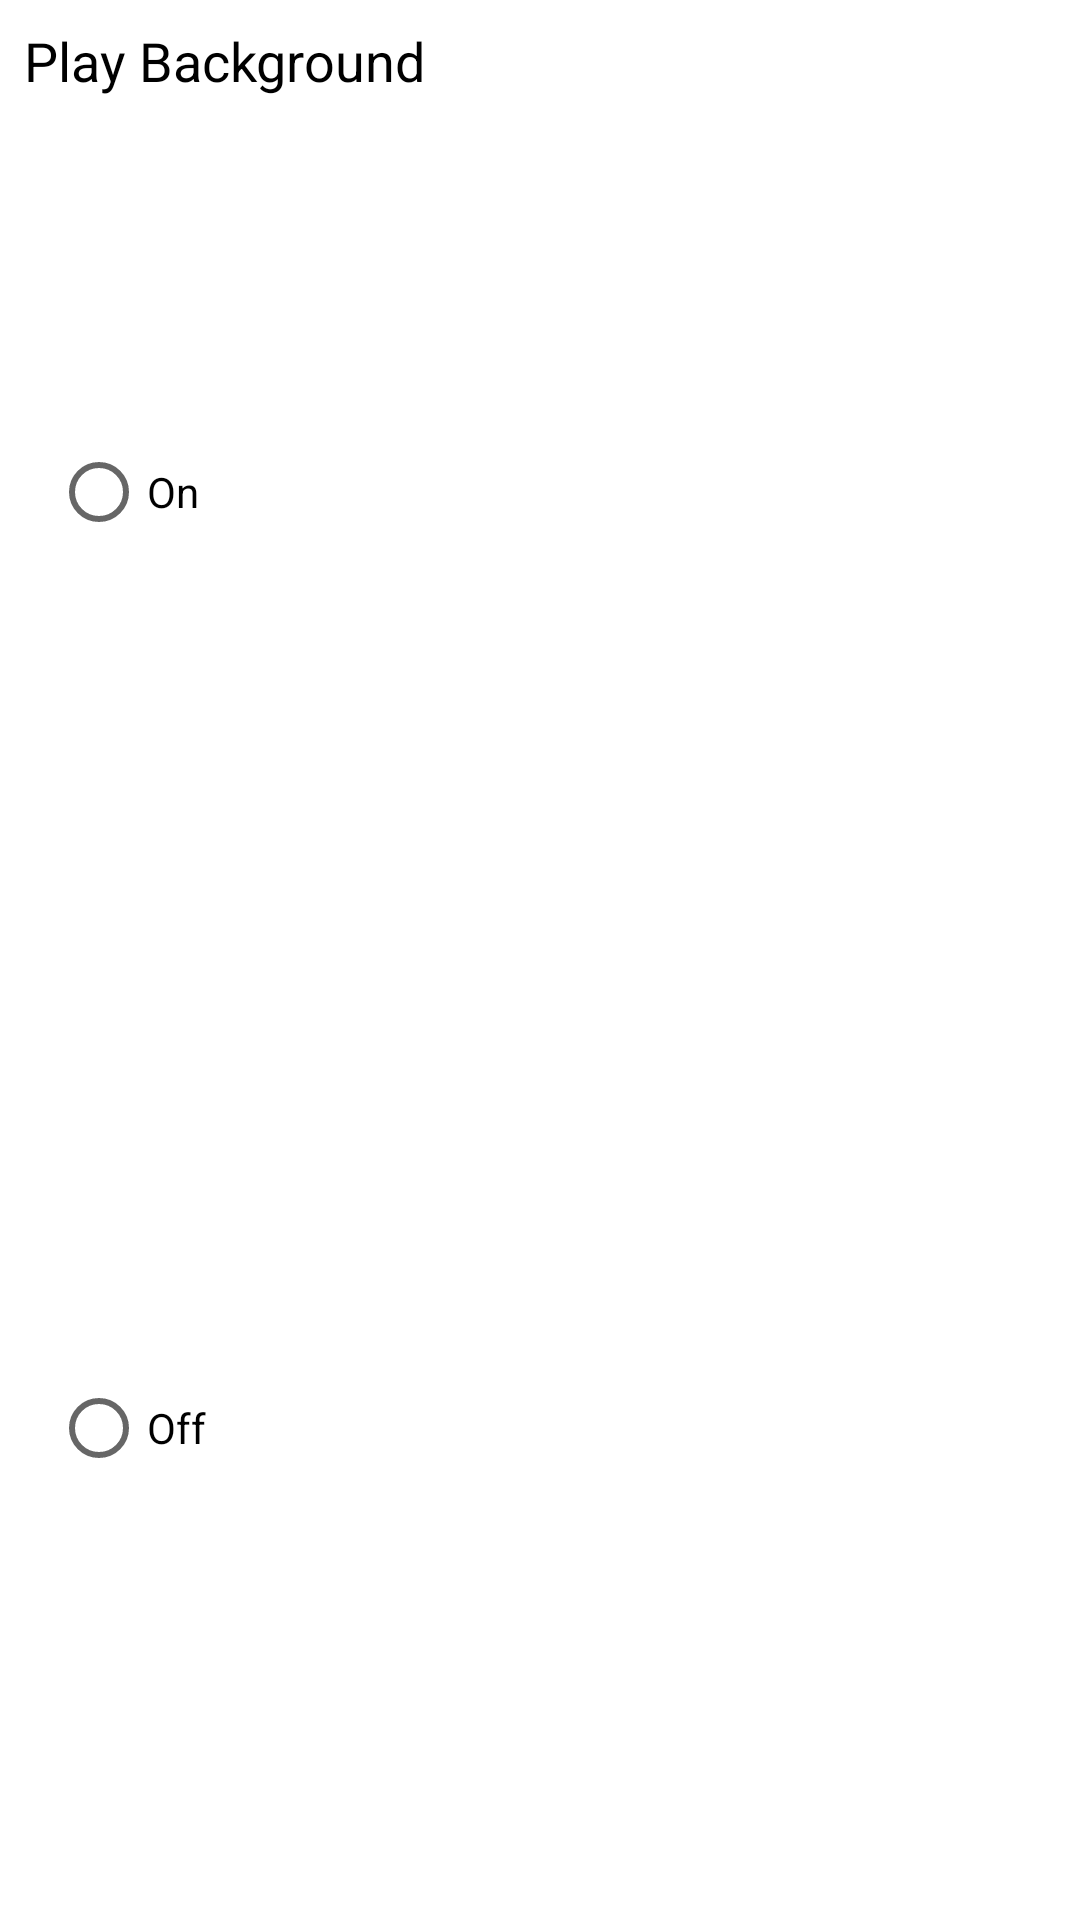

This screen was rendered from an Android layout file. Write that file and the resources it references.
<!-- AndroidManifest.xml: application theme Theme.YoutubeMusic -->
<!-- res/layout/dialog_playbackground.xml -->
<?xml version="1.0" encoding="utf-8"?>
<layout xmlns:android="http://schemas.android.com/apk/res/android"
    xmlns:app="http://schemas.android.com/apk/res-auto">

    <androidx.constraintlayout.widget.ConstraintLayout
        android:layout_width="match_parent"
        android:layout_height="wrap_content"
        android:background="@drawable/custom_diaolg"
        android:clickable="true"
        android:focusable="true">

        <androidx.appcompat.widget.AppCompatTextView
            android:id="@+id/txt_title"
            android:layout_width="match_parent"
            android:layout_height="wrap_content"
            android:layout_marginStart="@dimen/margin8dp"
            android:layout_marginTop="@dimen/margin8dp"
            android:text="@string/text_PlayBackground"
            android:textSize="@dimen/text_18sp"
            android:textColor="@color/black"
            app:layout_constraintStart_toStartOf="parent"
            app:layout_constraintTop_toTopOf="parent" />

        <RadioGroup
            android:id="@+id/rg_play"
            android:layout_width="match_parent"
            android:layout_height="match_parent"
            android:layout_marginTop="@dimen/margin8dp"
            android:layout_marginBottom="@dimen/margin8dp"
            android:orientation="vertical"
            app:layout_constraintBottom_toBottomOf="parent"
            app:layout_constraintEnd_toEndOf="parent"
            app:layout_constraintStart_toStartOf="parent"
            app:layout_constraintTop_toBottomOf="@+id/txt_title">

            <RadioButton
                android:id="@+id/rb_On"
                android:layout_width="wrap_content"
                android:layout_height="wrap_content"
                android:layout_marginStart="@dimen/ic_17dp"
                android:layout_weight="1"
                android:text="@string/play_on" />

            <RadioButton
                android:id="@+id/rb_Off"
                android:layout_width="wrap_content"
                android:layout_height="wrap_content"
                android:layout_weight="1"
                android:layout_marginStart="@dimen/ic_17dp"
                android:text="@string/play_off" />
        </RadioGroup>

    </androidx.constraintlayout.widget.ConstraintLayout>
</layout>
<!-- resources referenced by this layout -->
<resources>
  <color name="black">#000000</color>
  <dimen name="ic_17dp">17dp</dimen>
  <dimen name="margin8dp">8dp</dimen>
  <dimen name="text_18sp">18sp</dimen>
  <!-- drawable custom_diaolg (drawable) -->
  <?xml version="1.0" encoding="utf-8"?>
  <shape xmlns:android="http://schemas.android.com/apk/res/android">
      <corners android:radius="20dp" />
      <stroke android:width="1dp"
          android:color="@color/white"/>
      <solid android:color="@color/white"/>
  </shape>
  <string name="play_off">Off</string>
  <string name="play_on">On</string>
  <string name="text_PlayBackground">Play Background</string>
  <style name="Theme.YoutubeMusic" parent="Theme.MaterialComponents.Light.NoActionBar">
          
          <item name="colorPrimary">@color/purple_500</item>
          <item name="colorPrimaryVariant">@color/purple_700</item>
          <item name="colorOnPrimary">@color/white</item>
          
          <item name="colorSecondary">@color/teal_200</item>
          <item name="colorSecondaryVariant">@color/teal_700</item>
          <item name="colorOnSecondary">@color/black</item>
          
          <item name="android:statusBarColor" tools:targetApi="l">@color/white</item>
          <item name="android:windowLightStatusBar" tools:targetApi="m">true</item>
          
          <item name="android:windowEnableSplitTouch">false</item>
          <item name="android:splitMotionEvents">false</item>
      </style>
  <color name="white">#FFFFFFFF</color>
  <color name="purple_500">#FF6200EE</color>
  <color name="purple_700">#FF3700B3</color>
  <color name="teal_200">#FF03DAC5</color>
  <color name="teal_700">#FF018786</color>
</resources>
